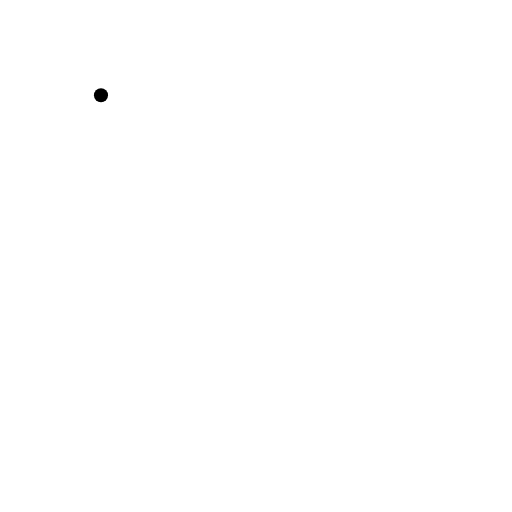
t = 0.00 s
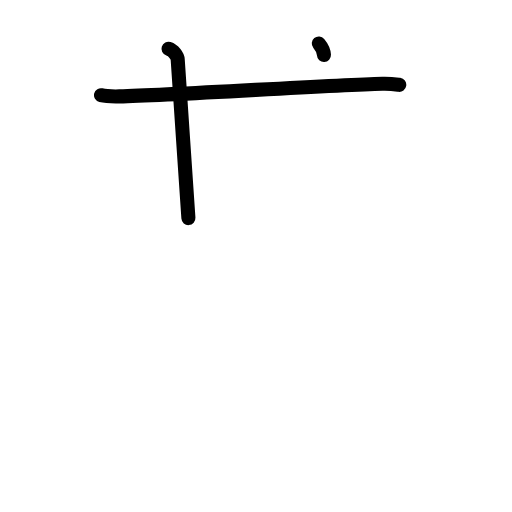
t = 2.38 s
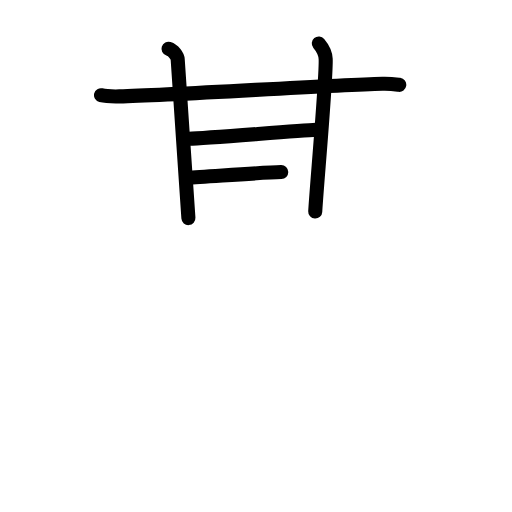
t = 4.75 s
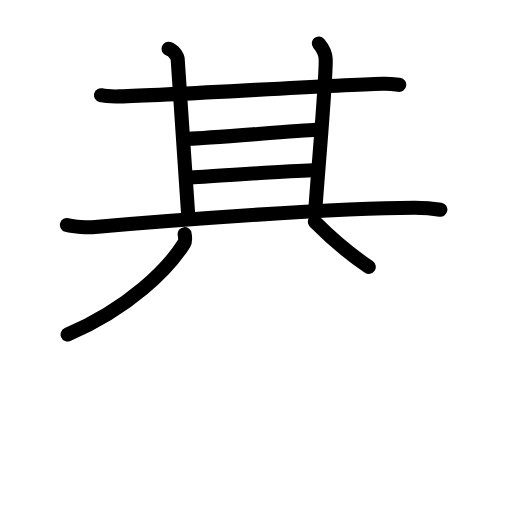
t = 7.25 s
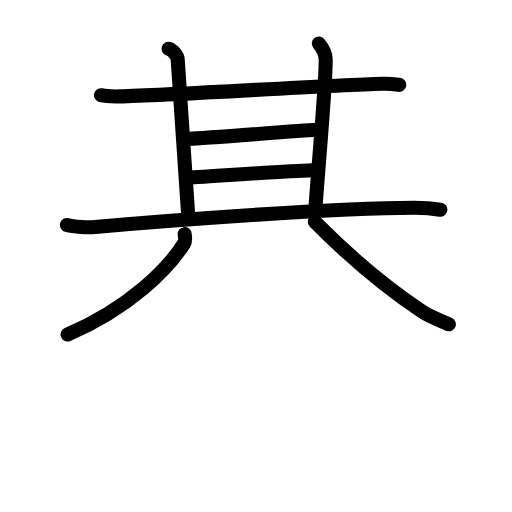
t = 7.75 s
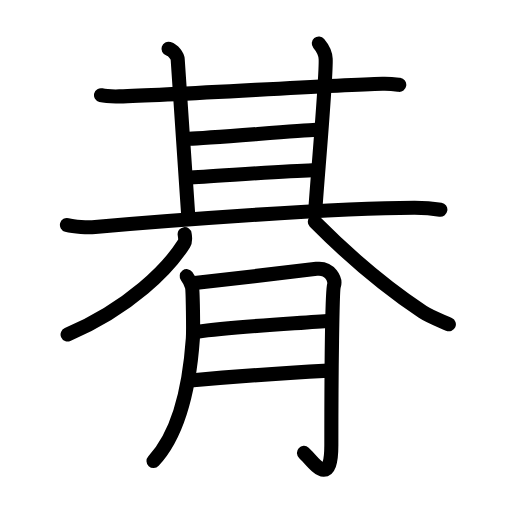
t = 12.00 s

The animated SVG that drew these frames (rendered in a browser with its animation timeline set to each time). Animation: 36 SMIL elements (animate=36); one cycle of 12.00 s.

<?xml version="1.0" encoding="UTF-8"?>
<!--
AniKanjiVG is licensed by CC-BY-SA Paul C. Sommerhoff (https://bitbucket.org/sommerhoff/anikanjivg).
AniKanjiVG uses KanjiVG which is licensed by CC-BY-SA Ulrich Apel (http://kanjivg.tagaini.net).
See also http://creativecommons.org/licenses/by-sa/3.0/
-->
<svg xmlns:kvg='http://kanjivg.tagaini.net' xmlns='http://www.w3.org/2000/svg' width='109' height='109' viewBox='0 0 109 109' style='fill:none;stroke:#000000;stroke-width:3;stroke-linecap:round;stroke-linejoin:round;' id="kvg:kanji_0671e"><g id="kvg:0671e" kvg:element="朞"><g id="kvg:0671e-g1" kvg:element="其" kvg:position="left"><g id="kvg:0671e-g2" kvg:position="top"><g id="kvg:0671e-g3" kvg:element="甘"><g id="kvg:0671e-g4" kvg:element="廿" kvg:part="1"><g id="kvg:0671e-g5" kvg:element="十"><path id="kvg:0671e-s1" kvg:type="㇐" d="M21.5,20.27c1.02,0.25,2.89,0.27,3.9,0.25c11.6-0.27,43.85-2.35,56.03-2.7c1.7-0.05,2.72,0.12,3.57,0.24"><animate attributeName="d" begin="0.0s" dur="0.3333333333333333s" from="M21.5,20.27C21.5,20.27,21.5,20.27,21.5,20.27" to="M21.5,20.27c1.02,0.25,2.89,0.27,3.9,0.25" />
<animate attributeName="d" begin="0.3333333333333333s" dur="0.3333333333333333s" from="M21.5,20.27c1.02,0.25,2.89,0.27,3.9,0.25c0,0,0,0,0,0,0" to="M21.5,20.27c1.02,0.25,2.89,0.27,3.9,0.25c11.6-0.27,43.85-2.35,56.03-2.7" />
<animate attributeName="d" begin="0.6666666666666666s" dur="0.3333333333333333s" from="M21.5,20.27c1.02,0.25,2.89,0.27,3.9,0.25c11.6-0.27,43.85-2.35,56.03-2.7c0,0,0,0,0,0,0" to="M21.5,20.27c1.02,0.25,2.89,0.27,3.9,0.25c11.6-0.27,43.85-2.35,56.03-2.7c1.7-0.05,2.72,0.12,3.57,0.24" />
</path>
<path id="kvg:0671e-s2" kvg:type="㇑a" d="M35.87,10.39c1.09,0.35,1.92,1.54,1.96,2.27C38,16,39.75,40.5,40.11,46.43"><animate attributeName="d" begin="1.0s" dur="0.5s" from="M35.87,10.39C35.87,10.39,35.87,10.39,35.87,10.39" to="M35.87,10.39c1.09,0.35,1.92,1.54,1.96,2.27" />
<animate attributeName="d" begin="1.5s" dur="0.5s" from="M35.87,10.39c1.09,0.35,1.92,1.54,1.96,2.27c0,0,0,0,0,0,0" to="M35.87,10.39c1.09,0.35,1.92,1.54,1.96,2.27C38,16,39.75,40.5,40.11,46.43" />
<animate attributeName="d" begin="0s" dur="1.0s" from="M-100,-100" to="M-100,-100" />
</path>
</g>
<path id="kvg:0671e-s3" kvg:type="㇑a" d="M67.87,9.25C68.5,10,69.25,11,69.33,12.52c0.2,3.74-2,28.16-2.22,32.52"><animate attributeName="d" begin="2.0s" dur="0.5s" from="M67.87,9.25C67.87,9.25,67.87,9.25,67.87,9.25" to="M67.87,9.25C68.5,10,69.25,11,69.33,12.52" />
<animate attributeName="d" begin="2.5s" dur="0.5s" from="M67.87,9.25C68.5,10,69.25,11,69.33,12.52c0,0,0,0,0,0,0" to="M67.87,9.25C68.5,10,69.25,11,69.33,12.52c0.2,3.74-2,28.16-2.22,32.52" />
<animate attributeName="d" begin="0s" dur="2.0s" from="M-100,-100" to="M-100,-100" />
</path>
</g>
<path id="kvg:0671e-s4" kvg:type="㇐a" d="M40.25,29.55c4-0.17,23.25-1.74,27-1.92"><animate attributeName="d" begin="3.0s" dur="1.0s" from="M40.25,29.55C40.25,29.55,40.25,29.55,40.25,29.55" to="M40.25,29.55c4-0.17,23.25-1.74,27-1.92" />
<animate attributeName="d" begin="0s" dur="3.0s" from="M-100,-100" to="M-100,-100" />
</path>
<g id="kvg:0671e-g6" kvg:element="廿" kvg:part="2"><path id="kvg:0671e-s5" kvg:type="㇐a" d="M40,37.81c4.5-0.17,20-1.4,26.5-1.57"><animate attributeName="d" begin="4.0s" dur="1.0s" from="M40,37.81C40,37.81,40,37.81,40,37.81" to="M40,37.81c4.5-0.17,20-1.4,26.5-1.57" />
<animate attributeName="d" begin="0s" dur="4.0s" from="M-100,-100" to="M-100,-100" />
</path>
</g>
</g>
<path id="kvg:0671e-s6" kvg:type="㇐" d="M14.25,47.89c1.56,0.43,4.44,0.56,5.99,0.43c13.31-1.17,51.13-4.11,68.04-4.1c2.6,0,4.17,0.2,5.47,0.42"><animate attributeName="d" begin="5.0s" dur="0.3333333333333333s" from="M14.25,47.89C14.25,47.89,14.25,47.89,14.25,47.89" to="M14.25,47.89c1.56,0.43,4.44,0.56,5.99,0.43" />
<animate attributeName="d" begin="5.333333333333333s" dur="0.3333333333333333s" from="M14.25,47.89c1.56,0.43,4.44,0.56,5.99,0.43c0,0,0,0,0,0,0" to="M14.25,47.89c1.56,0.43,4.44,0.56,5.99,0.43c13.31-1.17,51.13-4.11,68.04-4.1" />
<animate attributeName="d" begin="5.666666666666667s" dur="0.3333333333333333s" from="M14.25,47.89c1.56,0.43,4.44,0.56,5.99,0.43c13.31-1.17,51.13-4.11,68.04-4.1c0,0,0,0,0,0,0" to="M14.25,47.89c1.56,0.43,4.44,0.56,5.99,0.43c13.31-1.17,51.13-4.11,68.04-4.1c2.6,0,4.17,0.2,5.47,0.42" />
<animate attributeName="d" begin="0s" dur="5.0s" from="M-100,-100" to="M-100,-100" />
</path>
</g>
<g id="kvg:0671e-g7" kvg:element="八" kvg:position="bottom"><path id="kvg:0671e-s7" kvg:type="㇒" d="M39.31,49.84c0.07,0.5,0.28,1.36-0.14,2.02c-3.27,5.2-11.44,13.63-24.78,19.36"><animate attributeName="d" begin="6.0s" dur="0.5s" from="M39.31,49.84C39.31,49.84,39.31,49.84,39.31,49.84" to="M39.31,49.84c0.07,0.5,0.28,1.36-0.14,2.02" />
<animate attributeName="d" begin="6.5s" dur="0.5s" from="M39.31,49.84c0.07,0.5,0.28,1.36-0.14,2.02c0,0,0,0,0,0,0" to="M39.31,49.84c0.07,0.5,0.28,1.36-0.14,2.02c-3.27,5.2-11.44,13.63-24.78,19.36" />
<animate attributeName="d" begin="0s" dur="6.0s" from="M-100,-100" to="M-100,-100" />
</path>
<path id="kvg:0671e-s8" kvg:type="㇏" d="M67.02,47.22C74.75,55,82.81,61.63,89.99,66.4c1.63,1.08,4.17,1.99,5.57,2.64"><animate attributeName="d" begin="7.0s" dur="0.5s" from="M67.02,47.22C67.02,47.22,67.02,47.22,67.02,47.22" to="M67.02,47.22C74.75,55,82.81,61.63,89.99,66.4" />
<animate attributeName="d" begin="7.5s" dur="0.5s" from="M67.02,47.22C74.75,55,82.81,61.63,89.99,66.4c0,0,0,0,0,0,0" to="M67.02,47.22C74.75,55,82.81,61.63,89.99,66.4c1.63,1.08,4.17,1.99,5.57,2.64" />
<animate attributeName="d" begin="0s" dur="7.0s" from="M-100,-100" to="M-100,-100" />
</path>
</g>
</g>
<g id="kvg:0671e-g8" kvg:element="月" kvg:variant="true" kvg:original="肉" kvg:position="right" kvg:radical="general"><path id="kvg:0671e-s9" kvg:type="㇒" d="M39.75,58.79c0.56,0.74,0.93,1.49,1.12,2.23c0.19,0.75,0.3,9.37,0.19,11.05c-0.8,11.43-3.35,20.68-8.38,26.08"><animate attributeName="d" begin="8.0s" dur="0.3333333333333333s" from="M39.75,58.79C39.75,58.79,39.75,58.79,39.75,58.79" to="M39.75,58.79c0.56,0.74,0.93,1.49,1.12,2.23" />
<animate attributeName="d" begin="8.333333333333334s" dur="0.3333333333333333s" from="M39.75,58.79c0.56,0.74,0.93,1.49,1.12,2.23c0,0,0,0,0,0,0" to="M39.75,58.79c0.56,0.74,0.93,1.49,1.12,2.23c0.19,0.75,0.3,9.37,0.19,11.05" />
<animate attributeName="d" begin="8.666666666666666s" dur="0.3333333333333333s" from="M39.75,58.79c0.56,0.74,0.93,1.49,1.12,2.23c0.19,0.75,0.3,9.37,0.19,11.05c0,0,0,0,0,0,0" to="M39.75,58.79c0.56,0.74,0.93,1.49,1.12,2.23c0.19,0.75,0.3,9.37,0.19,11.05c-0.8,11.43-3.35,20.68-8.38,26.08" />
<animate attributeName="d" begin="0s" dur="8.0s" from="M-100,-100" to="M-100,-100" />
</path>
<path id="kvg:0671e-s10" kvg:type="㇆a" d="M40.98,60.28c2.23-0.19,24.73-2.83,26.4-3.04c2.98-0.37,4.1,2.42,3.72,3.54c-0.36,1.07-0.56,18.88-0.56,33.96c0,9.68-3.97,3.35-5.83,1.68"><animate attributeName="d" begin="9.0s" dur="0.25s" from="M40.98,60.28C40.98,60.28,40.98,60.28,40.98,60.28" to="M40.98,60.28c2.23-0.19,24.73-2.83,26.4-3.04" />
<animate attributeName="d" begin="9.25s" dur="0.25s" from="M40.98,60.28c2.23-0.19,24.73-2.83,26.4-3.04c0,0,0,0,0,0,0" to="M40.98,60.28c2.23-0.19,24.73-2.83,26.4-3.04c2.98-0.37,4.1,2.42,3.72,3.54" />
<animate attributeName="d" begin="9.5s" dur="0.25s" from="M40.98,60.28c2.23-0.19,24.73-2.83,26.4-3.04c2.98-0.37,4.1,2.42,3.72,3.54c0,0,0,0,0,0,0" to="M40.98,60.28c2.23-0.19,24.73-2.83,26.4-3.04c2.98-0.37,4.1,2.42,3.72,3.54c-0.36,1.07-0.56,18.88-0.56,33.96" />
<animate attributeName="d" begin="9.75s" dur="0.25s" from="M40.98,60.28c2.23-0.19,24.73-2.83,26.4-3.04c2.98-0.37,4.1,2.42,3.72,3.54c-0.36,1.07-0.56,18.88-0.56,33.96c0,0,0,0,0,0,0" to="M40.98,60.28c2.23-0.19,24.73-2.83,26.4-3.04c2.98-0.37,4.1,2.42,3.72,3.54c-0.36,1.07-0.56,18.88-0.56,33.96c0,9.68-3.97,3.35-5.83,1.68" />
<animate attributeName="d" begin="0s" dur="9.0s" from="M-100,-100" to="M-100,-100" />
</path>
<path id="kvg:0671e-s11" kvg:type="㇐a" d="M41.98,70.62c7.64-1.12,21.61-1.79,28.32-2.35"><animate attributeName="d" begin="10.0s" dur="1.0s" from="M41.98,70.62C41.98,70.62,41.98,70.62,41.98,70.62" to="M41.98,70.62c7.64-1.12,21.61-1.79,28.32-2.35" />
<animate attributeName="d" begin="0s" dur="10.0s" from="M-100,-100" to="M-100,-100" />
</path>
<path id="kvg:0671e-s12" kvg:type="㇐a" d="M40.54,81.02c5.96-0.56,22.5-1.74,29.39-2.11"><animate attributeName="d" begin="11.0s" dur="1.0s" from="M40.54,81.02C40.54,81.02,40.54,81.02,40.54,81.02" to="M40.54,81.02c5.96-0.56,22.5-1.74,29.39-2.11" />
<animate attributeName="d" begin="0s" dur="11.0s" from="M-100,-100" to="M-100,-100" />
</path>
</g>
</g>
</svg>
